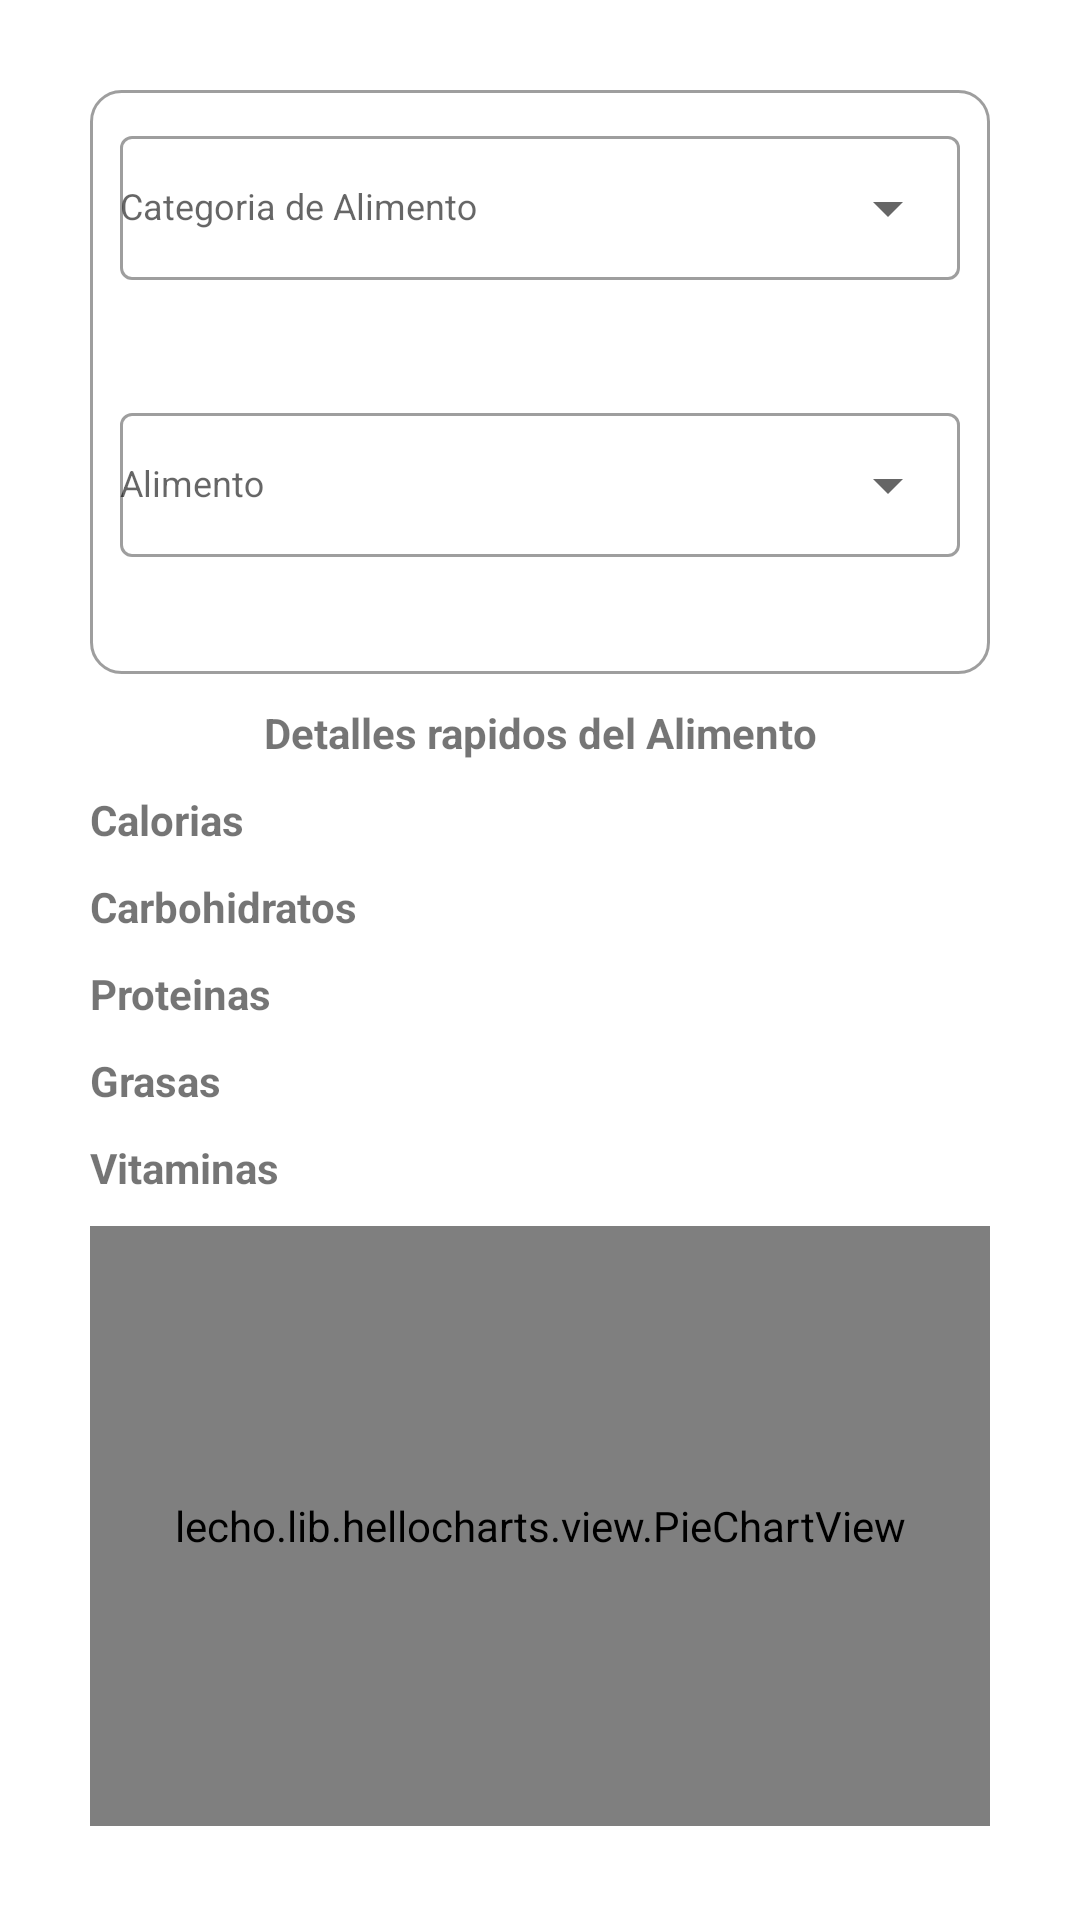

Layout XML and referenced resources for this Android screen:
<!-- AndroidManifest.xml: application theme Theme.DiabetrometroV01 -->
<!-- res/layout/fragment_ingesta_alimenticia_consulta.xml -->
<?xml version="1.0" encoding="utf-8"?>
<androidx.constraintlayout.widget.ConstraintLayout xmlns:android="http://schemas.android.com/apk/res/android"
    xmlns:app="http://schemas.android.com/apk/res-auto"
    xmlns:tools="http://schemas.android.com/tools"
    android:layout_width="match_parent"
    android:layout_height="match_parent"
    tools:context=".Interfaces.IngestaAlimenticia.IngestaAlimenticiaConsulta">

    <ScrollView
        android:layout_width="match_parent"
        android:layout_height="wrap_content"
        app:layout_constraintEnd_toEndOf="parent"
        app:layout_constraintStart_toStartOf="parent"
        app:layout_constraintTop_toTopOf="parent">

        <LinearLayout
            android:id="@+id/linearLayout2"
            android:layout_width="match_parent"
            android:layout_height="match_parent"
            android:divider="@drawable/empty_tall_divider"
            android:orientation="vertical"
            android:padding="30dp"
            android:showDividers="middle">

            <LinearLayout
                android:layout_width="match_parent"
                android:layout_height="wrap_content"
                android:layout_gravity="center"
                android:background="@drawable/customborder"
                android:divider="@drawable/empty_tall_divider"
                android:orientation="vertical"
                android:showDividers="middle">

                <LinearLayout
                    android:layout_width="match_parent"
                    android:layout_height="wrap_content"
                    android:gravity="center"
                    android:orientation="horizontal">

                    <com.google.android.material.textfield.TextInputLayout
                        style="@style/Widget.MaterialComponents.TextInputLayout.OutlinedBox"
                        android:layout_width="match_parent"
                        android:layout_height="match_parent"
                        app:endIconMode="dropdown_menu"
                        app:startIconDrawable="@drawable/icono_cat">

                        <AutoCompleteTextView
                            android:id="@+id/txtAlimentoCategori"
                            android:layout_width="match_parent"
                            android:layout_height="match_parent"
                            android:hint="@string/categoria_de_alimento"
                            android:inputType="none"
                            android:textSize="12sp" />

                    </com.google.android.material.textfield.TextInputLayout>

                </LinearLayout>

                <LinearLayout
                    android:layout_width="match_parent"
                    android:layout_height="match_parent"
                    android:orientation="horizontal">

                    <TextView
                        android:id="@+id/txtvCategoriaIngestaConsulta"
                        android:layout_width="wrap_content"
                        android:layout_height="wrap_content"
                        android:layout_weight="1" />
                </LinearLayout>

                <LinearLayout
                    android:layout_width="match_parent"
                    android:layout_height="wrap_content"
                    android:gravity="center"
                    android:orientation="horizontal">

                    <com.google.android.material.textfield.TextInputLayout
                        android:id="@+id/POep"
                        style="@style/Widget.MaterialComponents.TextInputLayout.OutlinedBox"
                        android:layout_width="match_parent"
                        android:layout_height="match_parent"
                        app:endIconMode="dropdown_menu"
                        app:startIconDrawable="@drawable/icono_porcion">

                        <AutoCompleteTextView
                            android:id="@+id/txtAlimento"
                            android:layout_width="match_parent"
                            android:layout_height="match_parent"
                            android:hint="@string/alimento"
                            android:inputType="none"
                            android:textSize="12sp" />

                    </com.google.android.material.textfield.TextInputLayout>

                </LinearLayout>

                <LinearLayout
                    android:layout_width="match_parent"
                    android:layout_height="wrap_content"
                    android:gravity="center"
                    android:orientation="horizontal">


                    <TextView
                        android:id="@+id/txtvAlimentoDescriptionIngestaConsulta"
                        android:layout_width="wrap_content"
                        android:layout_height="wrap_content"
                        android:layout_weight="1" />


                </LinearLayout>

            </LinearLayout>

            <LinearLayout
                android:layout_width="match_parent"
                android:layout_height="wrap_content"
                android:gravity="center"
                android:orientation="horizontal">


                <TextView
                    android:id="@+id/textView14"
                    android:layout_width="wrap_content"
                    android:layout_height="wrap_content"
                    android:layout_weight="1"
                    android:text="@string/detalle_alimento"
                    android:textAlignment="center"
                    android:textStyle="bold" />

            </LinearLayout>

            <LinearLayout
                android:layout_width="match_parent"
                android:layout_height="wrap_content"
                android:gravity="center"
                android:orientation="horizontal">


                <TextView
                    android:id="@+id/textView16"
                    android:layout_width="wrap_content"
                    android:layout_height="wrap_content"
                    android:layout_weight="1"
                    android:text="@string/calorias"
                    android:textStyle="bold" />

                <TextView
                    android:id="@+id/txtvCalorias"
                    android:layout_width="wrap_content"
                    android:layout_height="wrap_content"
                    android:layout_weight="1"
                    android:text=""
                    android:textAlignment="textEnd"
                    android:textColor="#FF0000"
                    android:textStyle="bold" />

            </LinearLayout>

            <LinearLayout
                android:layout_width="match_parent"
                android:layout_height="wrap_content"
                android:gravity="center"
                android:orientation="horizontal">

                <TextView
                    android:id="@+id/textView18"
                    android:layout_width="wrap_content"
                    android:layout_height="wrap_content"
                    android:layout_weight="1"
                    android:text="@string/carbohidratos"
                    android:textStyle="bold" />

                <TextView
                    android:id="@+id/txtvCarbohidratos"
                    android:layout_width="wrap_content"
                    android:layout_height="wrap_content"
                    android:layout_weight="1"
                    android:text=""

                    android:textAlignment="textEnd"
                    android:textColor="#FFEB3B"
                    android:textStyle="bold" />
            </LinearLayout>

            <LinearLayout
                android:layout_width="match_parent"
                android:layout_height="wrap_content"
                android:gravity="center"
                android:orientation="horizontal">

                <TextView
                    android:id="@+id/textView29"
                    android:layout_width="wrap_content"
                    android:layout_height="wrap_content"
                    android:layout_weight="1"
                    android:text="@string/proteinas"
                    android:textStyle="bold" />

                <TextView
                    android:id="@+id/txtvProteinas"
                    android:layout_width="wrap_content"
                    android:layout_height="wrap_content"
                    android:layout_weight="1"
                    android:text=""
                    android:textAlignment="textEnd"

                    android:textColor="#008EFF"
                    android:textStyle="bold" />
            </LinearLayout>

            <LinearLayout
                android:layout_width="match_parent"
                android:layout_height="wrap_content"
                android:gravity="center"
                android:orientation="horizontal">

                <TextView
                    android:id="@+id/textView22"
                    android:layout_width="wrap_content"
                    android:layout_height="wrap_content"
                    android:layout_weight="1"
                    android:text="@string/grasas"
                    android:textStyle="bold" />

                <TextView
                    android:id="@+id/txtvGrasas"
                    android:layout_width="wrap_content"
                    android:layout_height="wrap_content"
                    android:layout_weight="1"
                    android:text=""
                    android:textAlignment="textEnd"
                    android:textColor="#00FF0A"
                    android:textStyle="bold" />
            </LinearLayout>

            <LinearLayout
                android:layout_width="match_parent"
                android:layout_height="match_parent"
                android:orientation="horizontal">

                <TextView
                    android:id="@+id/textView11"
                    android:layout_width="wrap_content"
                    android:layout_height="wrap_content"
                    android:layout_weight="1"
                    android:text="Vitaminas"
                    android:textStyle="bold"/>

                <TextView
                    android:id="@+id/textView12"
                    android:layout_width="wrap_content"
                    android:layout_height="wrap_content"
                    android:layout_weight="1"
                    />
            </LinearLayout>

            <LinearLayout
                android:layout_width="match_parent"
                android:layout_height="wrap_content"
                android:gravity="center"
                android:orientation="horizontal">

                <lecho.lib.hellocharts.view.PieChartView
                    android:id="@+id/PieChartDetallesConsulta"
                    android:layout_width="match_parent"
                    android:layout_height="200dp" />

            </LinearLayout>
        </LinearLayout>

    </ScrollView>
</androidx.constraintlayout.widget.ConstraintLayout>
<!-- resources referenced by this layout -->
<resources>
  <!-- drawable customborder (drawable) -->
  <?xml version="1.0" encoding="utf-8"?>
  
  <shape xmlns:android="http://schemas.android.com/apk/res/android" android:shape="rectangle">
      <corners android:radius="10dp"/>
      <padding android:left="10dp" android:right="10dp" android:top="10dp" android:bottom="10dp"/>
      <stroke android:width="1dp" android:color="@color/material_on_background_disabled"/>
  </shape>
  <!-- drawable empty_tall_divider (drawable) -->
  <?xml version="1.0" encoding="utf-8"?>
  
  <shape xmlns:android="http://schemas.android.com/apk/res/android">
          <size
              android:height="10dp"
              android:width="0dp"/>
  </shape>
  <string name="alimento">Alimento</string>
  <string name="calorias">Calorias</string>
  <string name="carbohidratos">Carbohidratos</string>
  <string name="categoria_de_alimento">Categoria de Alimento</string>
  <string name="detalle_alimento">Detalles rapidos del Alimento</string>
  <string name="grasas">Grasas</string>
  <string name="proteinas">Proteinas</string>
  <style name="Theme.DiabetrometroV01" parent="Theme.MaterialComponents.Light.NoActionBar">
          
          <item name="colorPrimary">#00B0FF</item>
          <item name="colorPrimaryVariant">#0088FF</item>
          <item name="colorOnPrimary">#FFFFFF</item>
          
          <item name="colorSecondary">#00AF9E</item>
          <item name="colorSecondaryVariant">#006564</item>
          <item name="colorOnSecondary">@color/black</item>
          
          <item name="android:statusBarColor" tools:targetApi="l">?attr/colorOnPrimary</item>
          <item name="android:windowLightStatusBar" tools:targetApi="m">true</item>
          
  
      </style>
  <color name="black">#FF000000</color>
</resources>
